Run: headless pygame with SDL's dummy video driver; simulated clock (each Clock.tick advances the game by its frame time, no real sleeping); random seed 0; keys injected as events and as key.get_pressed() state; no mouse input.
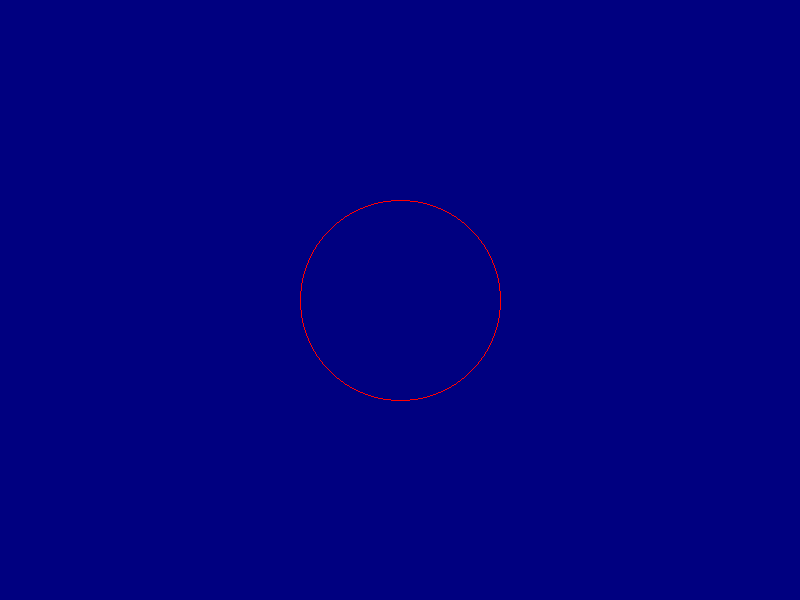
Frame 1 of 4 · flips 1–60 · no input
Frame 2 of 4 · flips 61–180 · tapped SPACE, RETURN · held RIGHT (→), D · screen unchanged from frame 1, image omitted
Frame 3 of 4 · flips 181–300 · held DOWN (↓), S · screen unchanged from frame 2, image omitted
Frame 4 of 4 · flips 301–420 · held LEFT (←), A, UP (↑), W · screen unchanged from frame 3, image omitted

The pygame program that drew these frames:

import pygame,sys
pygame.init()
WIDTH,HEIGHT=800,600
screen=pygame.display.set_mode((WIDTH,HEIGHT))
pygame.display.set_caption("Mid-point Circle Algorithm")
RED=(255,0,0)
BLUE=(0,0,128)
def draw_circle_algorithm(x,y,r,color=RED):
    X=0
    Y=r
    d=1-r
    while X<=Y:
        screen.set_at((round(X+x),round(Y+y)),color)
        screen.set_at((round(-X+x),round(Y+y)),color)
        screen.set_at((round(X+x),round(-Y+y)),color)
        screen.set_at((round(-X+x),round(-Y+y)),color)
        screen.set_at((round(Y+x),round(X+y)),color)
        screen.set_at((round(-Y+x),round(X+y)),color)
        screen.set_at((round(Y+x),round(-X+y)),color)
        screen.set_at((round(-Y+x),round(-X+y)),color)
        if d<0:
            d=d+2*X+3
        else:
            d=d+2*(X-Y)+5
            Y-=1
        X+=1
def main():
    while True:
        for event in pygame.event.get():
            if event.type==pygame.QUIT:
                pygame.quit()
                sys.exit()
        screen.fill(BLUE)
        draw_circle_algorithm(400,300,100)
        pygame.display.flip()
if __name__=="__main__":
    main()
